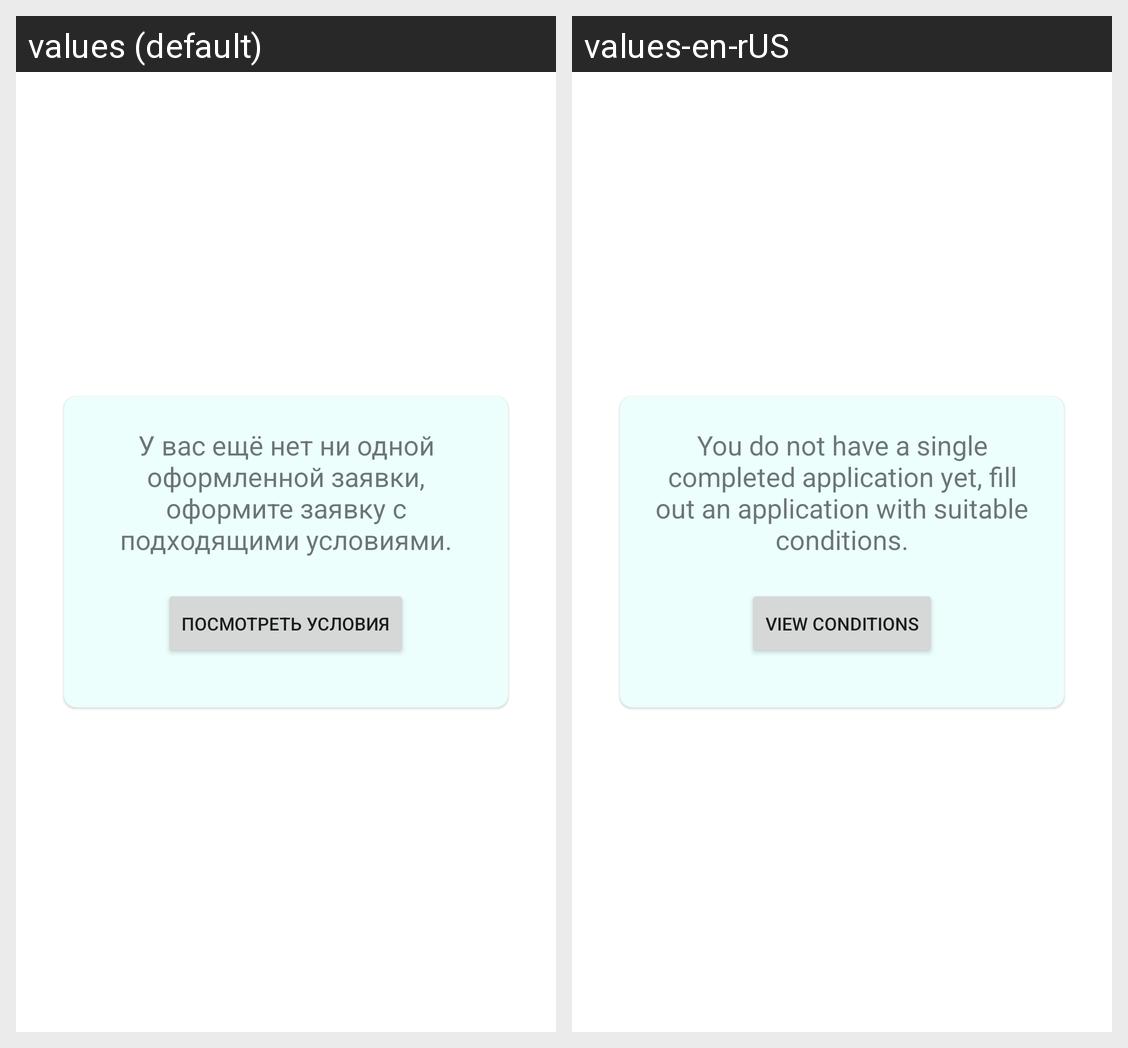

Translations of the strings shown on this Android screen, per locale in the grid:
Android screen res/layout/fragment_welcome.xml rendered under 2 locales, left to right: values (default), values-en-rUS. Device: Nexus 5 (rendered at 1080×1920; each locale shown at half size, 540×960, under a caption strip naming it); theme Theme.2021_q4_tyukavkin.
Strings drawn on this screen, with the default value and each locale's value (text and hints the layout hard-codes, and strings that could not be matched under every locale, appear in the picture but are not listed):

welcome_msg
  values: У вас ещё нет ни одной оформленной заявки, оформите заявку с подходящими условиями.
  values-en-rUS: You do not have a single completed application yet, fill out an application with suitable conditions.

show_conditions
  values: Посмотреть условия
  values-en-rUS: View conditions
